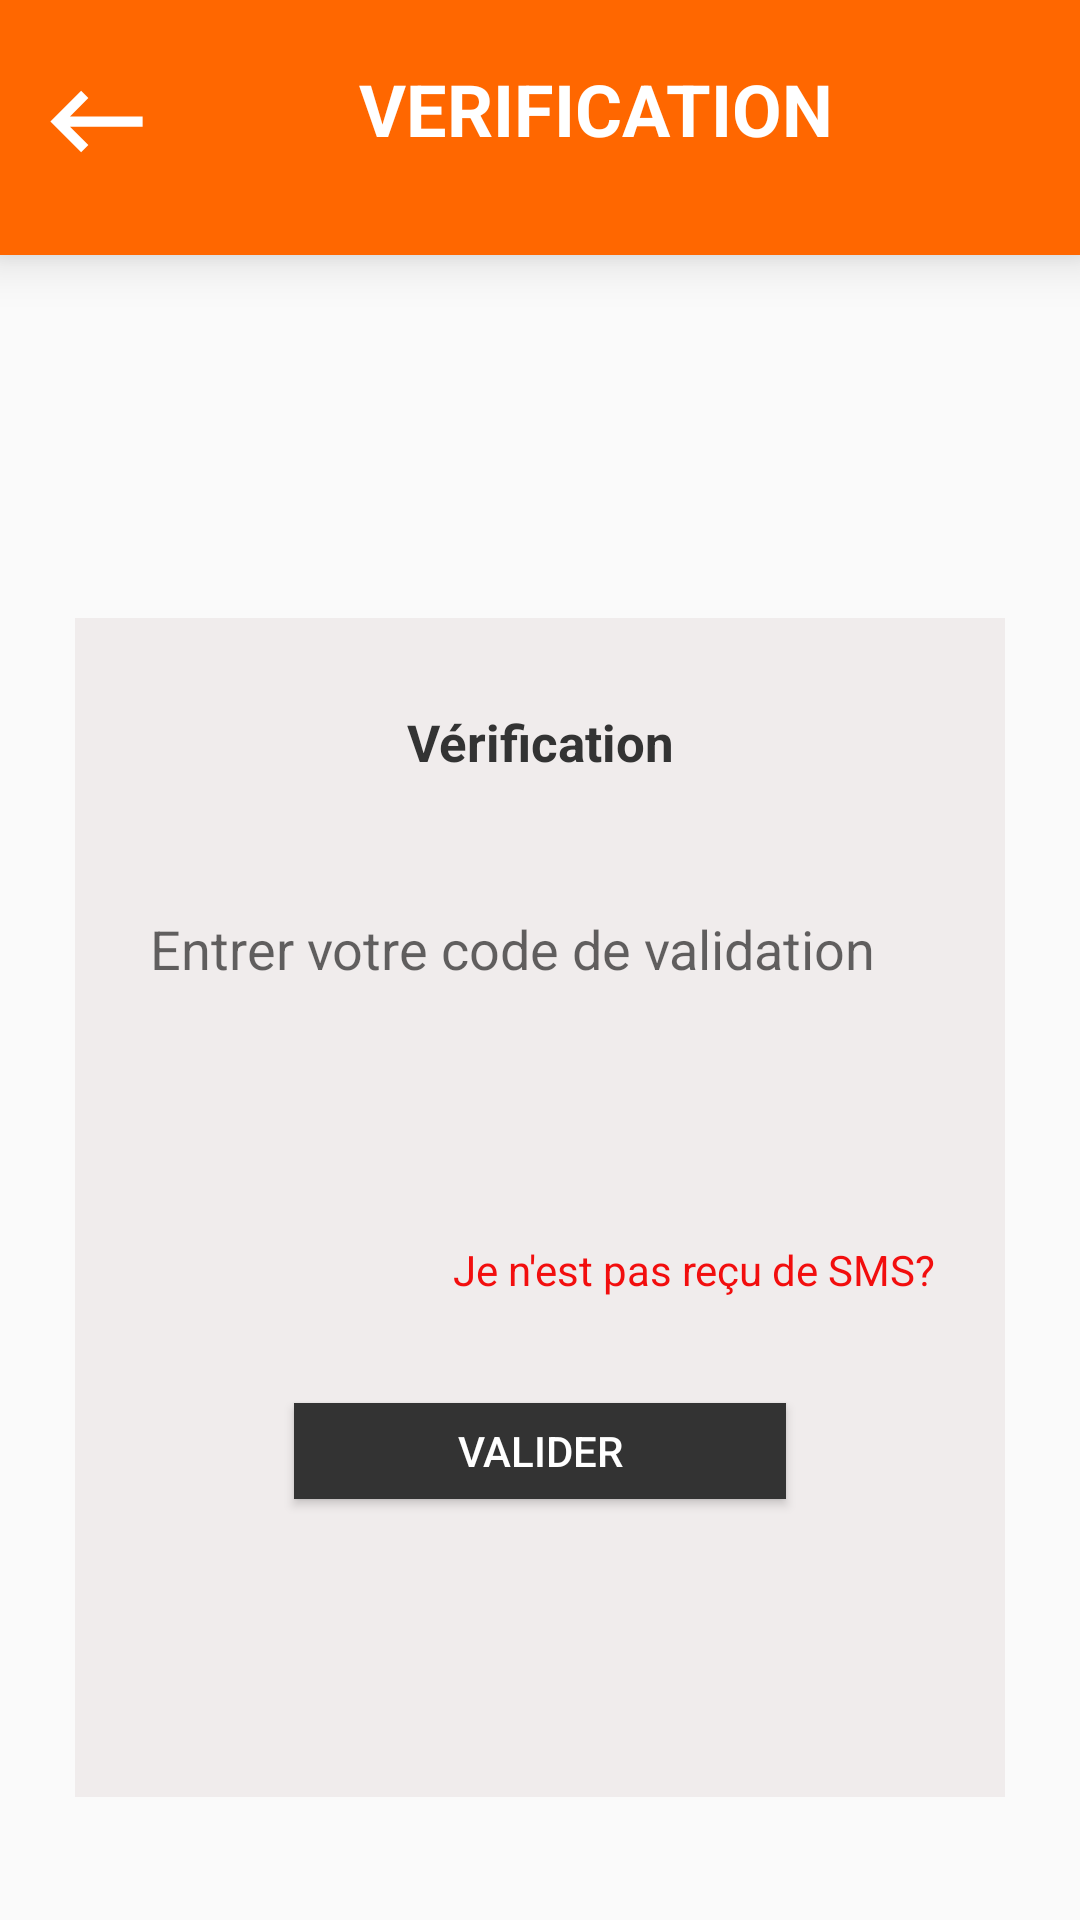

Produce the Android XML layout that renders to this screen, including the resource entries it uses.
<!-- AndroidManifest.xml: application theme AppTheme -->
<!-- res/layout/verification_code.xml -->
<?xml version="1.0" encoding="utf-8"?>
<RelativeLayout
    xmlns:android="http://schemas.android.com/apk/res/android"
    android:orientation="vertical"
    android:layout_width="match_parent"
    android:layout_height="match_parent">

    <LinearLayout
        android:layout_width="match_parent"
        android:layout_height="85dp"
        android:background="@color/ColorOrange"
        android:elevation="10dp"
        android:orientation="horizontal">


        <ImageView
            android:id="@+id/iv_retour"
            android:layout_width="64dp"
            android:layout_height="41dp"
            android:layout_marginLeft="0dp"
            android:layout_marginTop="20dp"
            android:src="@drawable/ic_keyboard_backspace_black_24dp" />

        <TextView
            android:layout_width="269dp"
            android:layout_height="44dp"
            android:layout_marginTop="20dp"
            android:layout_marginRight="20dp"
            android:text="VERIFICATION"
            android:textAlignment="center"
            android:textColor="@color/colorblanc"
            android:textSize="24sp"
            android:textStyle="bold" />
    </LinearLayout>

    <LinearLayout
        android:layout_width="310dp"
        android:layout_height="393dp"
        android:layout_alignParentTop="true"
        android:layout_centerHorizontal="true"
        android:layout_gravity="center"
        android:layout_marginTop="206dp"
        android:background="@color/bg_color"
        android:orientation="vertical"
        android:padding="20dp">


        <TextView
            android:id="@+id/btn_connexion"
            android:layout_width="156dp"
            android:layout_height="wrap_content"
            android:layout_gravity="center"
            android:gravity="center"
            android:padding="10dp"
            android:text="Vérification"
            android:textAllCaps="false"
            android:textColor="@color/colorDark"
            android:textSize="17dp"
            android:textStyle="bold" />

        <EditText
            android:id="@+id/edt_code_validation"
            android:layout_width="match_parent"
            android:layout_height="45dp"
            android:layout_marginBottom="50dp"
            android:layout_marginTop="25dp"
            android:background="@drawable/background_input"
            android:hint="Entrer votre code de validation"
            android:inputType="textPersonName"
            android:padding="5dp" />

        <TextView
            android:id="@+id/tv_recup_code"
            android:layout_width="178dp"
            android:layout_height="wrap_content"
            android:layout_marginLeft="106dp"
            android:layout_marginTop="25dp"
            android:layout_marginBottom="25dp"
            android:text="Je n'est pas reçu de SMS?"
            android:textColor="@color/colorRed" />

        <Button
            android:id="@+id/btn_valider"
            android:layout_width="164dp"
            android:layout_height="32dp"
            android:layout_gravity="center"
            android:layout_marginTop="10dp"
            android:background="@color/colorDark"
            android:gravity="center"
            android:text="VALIDER"
            android:textColor="@color/colorblanc" />

    </LinearLayout>

</RelativeLayout>
<!-- resources referenced by this layout -->
<resources>
  <color name="ColorOrange">#FF6700</color>
  <color name="bg_color">#F0ECEC</color>
  <color name="colorDark">#333</color>
  <color name="colorRed">#F20E0E</color>
  <color name="colorblanc">#fff</color>
  <!-- drawable ic_keyboard_backspace_black_24dp (drawable) -->
  <vector android:height="24dp" android:tint="#FFFFFF"
      android:viewportHeight="24.0"
      android:viewportWidth="24.0"
      android:width="24dp"
      xmlns:android="http://schemas.android.com/apk/res/android">
      <path
          android:fillColor="#FF000000"
          android:pathData="M21,11H6.83l3.58,-3.59L9,6l-6,6 6,6 1.41,-1.41L6.83,13H21z"/>
  </vector>
  <style name="AppTheme" parent="Theme.AppCompat.Light.NoActionBar">
          
          <item name="colorPrimary">@color/colorPrimary</item>
          <item name="colorPrimaryDark">@color/ColorOrange</item>
          <item name="colorAccent">@color/colorAccent</item>
      </style>
  <color name="colorPrimary">#008577</color>
  <color name="colorAccent">#000000</color>
</resources>
